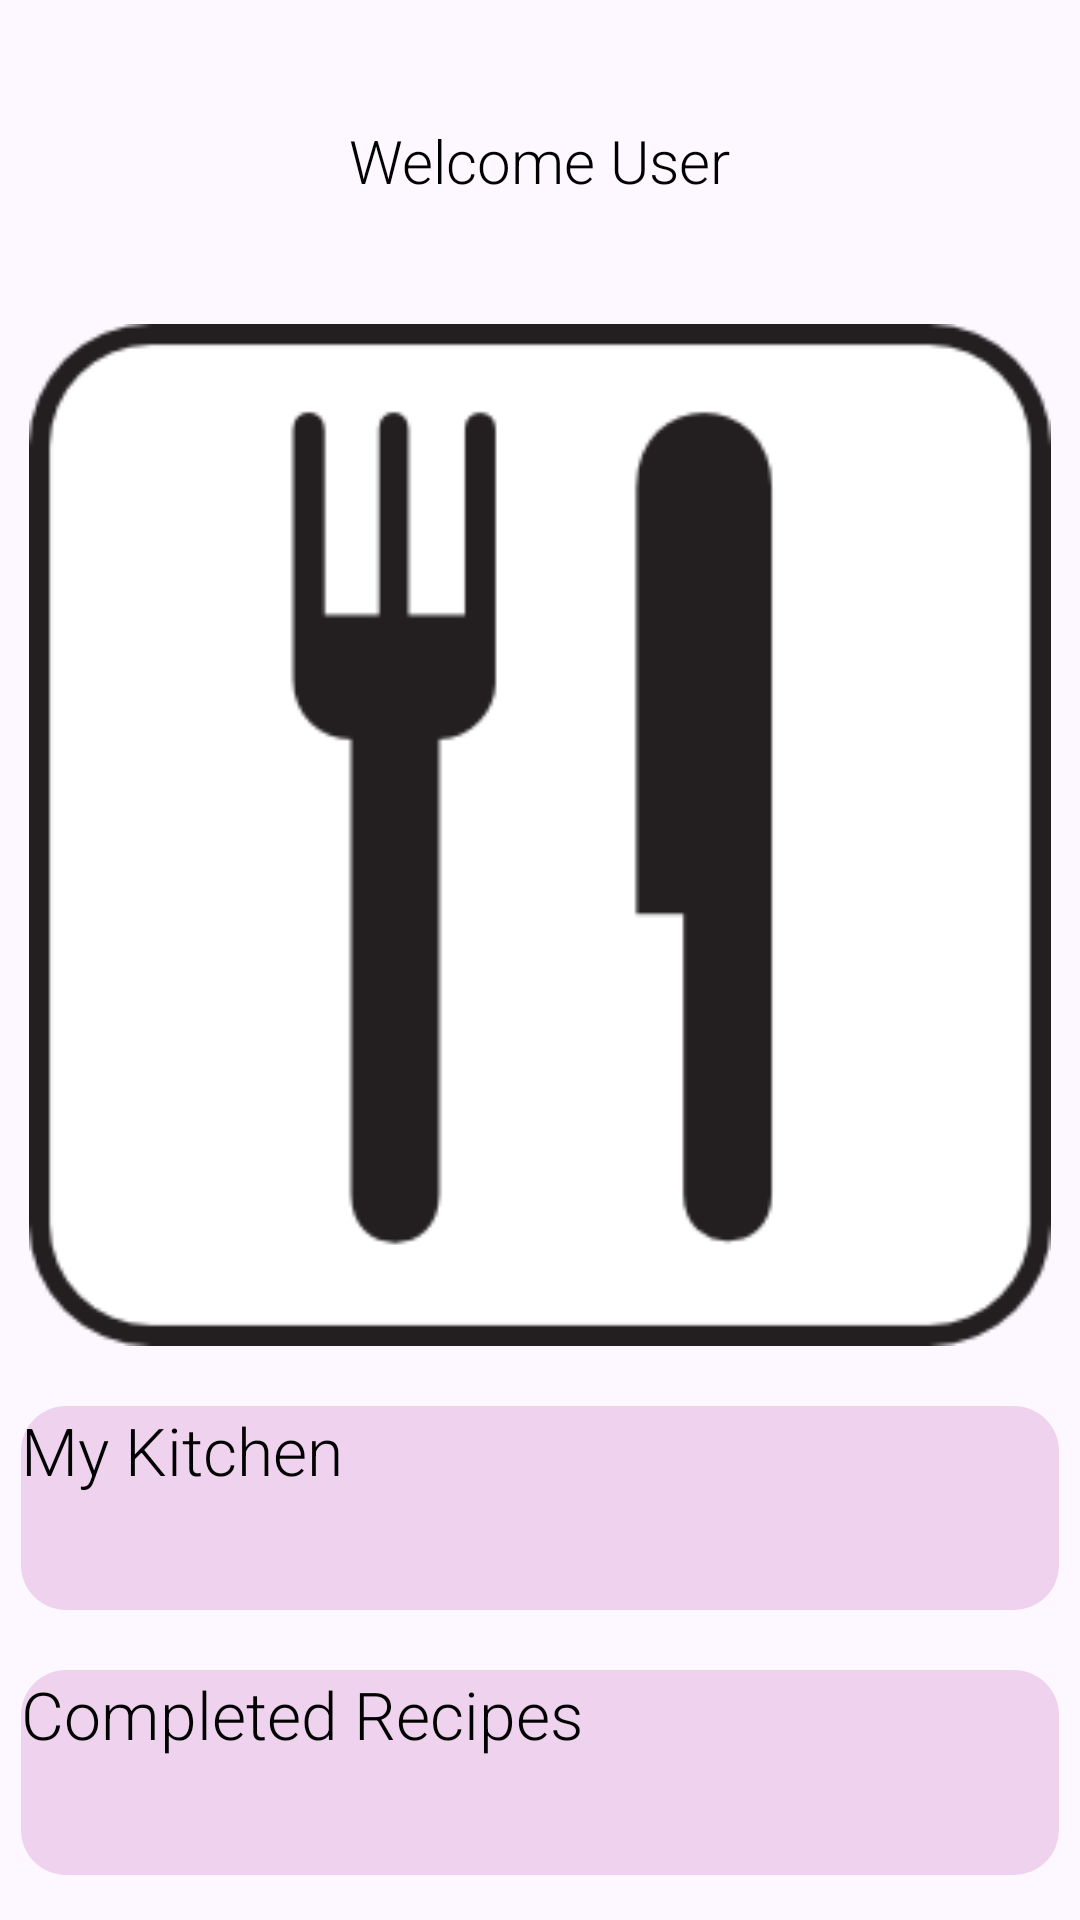

Here is an Android app screen rendered from its layout file. Give the layout XML and the strings, colors and styles it references.
<!-- AndroidManifest.xml: application theme AppTheme -->
<!-- res/layout/activity_home.xml -->
<?xml version="1.0" encoding="utf-8"?>
<LinearLayout xmlns:android="http://schemas.android.com/apk/res/android"
    android:layout_width="match_parent"
    android:background="@color/background"
    android:layout_height="match_parent"
    android:orientation="vertical" >
    
    <TextView
        android:id="@+id/welcomeText"
        android:layout_width="wrap_content"
        android:layout_height="0dp"
        android:layout_weight="1"
        android:text="Welcome User"
        android:layout_gravity="center"
        android:layout_marginTop="40dp"
        style="?android:textAppearanceLarge"        
        android:textSize="20sp" />

	<ImageView
        android:id="@+id/suggestionGrid"
        android:layout_width="match_parent"
        android:layout_height="0dp"
        android:layout_weight="5"
        android:src="@drawable/logo">
    </ImageView>

    <Button
        android:id="@+id/kitchenButton"
        android:layout_width="fill_parent"
        android:layout_height="0dp"
        android:layout_weight="1"
        android:layout_marginTop="20dp"
        android:layout_marginLeft="7dp"
        android:onClick="kitchenButton"
        android:layout_marginRight="7dp"
        style="?android:textAppearanceLarge"        
        android:background="@drawable/button_state"
        android:text="My Kitchen" />
    <Button
        android:id="@+id/recipeButton"
        android:layout_width="fill_parent"
        android:layout_height="0dp"
        android:layout_weight="1"
        android:layout_marginLeft="7dp"
        android:layout_marginRight="7dp"        
        android:layout_marginTop="20dp"
        android:layout_marginBottom="15dp"
        style="?android:textAppearanceLarge"        
        android:background="@drawable/button_state"
        android:onClick="recipeButton"
        android:text="Completed Recipes" />
        
</LinearLayout>


 
<!-- resources referenced by this layout -->
<resources>
  <color name="background">#FDF8FF</color>
  <!-- drawable button_state (drawable) -->
  <?xml version="1.0" encoding="utf-8"?>
  <selector xmlns:android="http://schemas.android.com/apk/res/android">
      <item
       android:state_selected="false"
          android:state_pressed="false"
          android:drawable="@drawable/round_button" />
   
      <item android:state_pressed="true"
          android:drawable="@drawable/button_selected" />
   
      <item android:state_selected="true"
       android:state_pressed="false"
          android:drawable="@drawable/button_selected" />
  </selector>
  <!-- drawable homescreenleft: png bitmap (drawable, 552314 bytes) -->
  <!-- drawable homescreenright: png bitmap (drawable, 552314 bytes) -->
  <!-- drawable logo: png bitmap (drawable, 5310 bytes) -->
  <style name="AppTheme" parent="AppBaseTheme">
          <item name="android:fontFamily">sans-serif-light</item>
          
      </style>
  <!-- drawable round_button (drawable) -->
  <?xml version="1.0" encoding="utf-8"?>
  <shape xmlns:android="http://schemas.android.com/apk/res/android"
  android:shape="rectangle" android:padding="10dp">
   <solid android:color="@color/buttonColor1"/>
      <corners
       	android:bottomRightRadius="15dp"
       	android:bottomLeftRadius="15dp"
    		android:topLeftRadius="15dp"
    		android:topRightRadius="15dp"/>
  </shape>
  <!-- drawable button_selected (drawable) -->
  <?xml version="1.0" encoding="utf-8"?>
  <shape xmlns:android="http://schemas.android.com/apk/res/android"
  android:shape="rectangle" android:padding="10dp">
   <solid android:color="@color/buttonColor1Pressed"/>
      <corners
       	android:bottomRightRadius="15dp"
       	android:bottomLeftRadius="15dp"
    		android:topLeftRadius="15dp"
    		android:topRightRadius="15dp"/>
  </shape>
  <style name="AppBaseTheme" parent="android:Theme.Light">
          
      </style>
  <color name="buttonColor1">#EED2EE</color>
  <color name="buttonColor1Pressed">#8B668B</color>
</resources>
